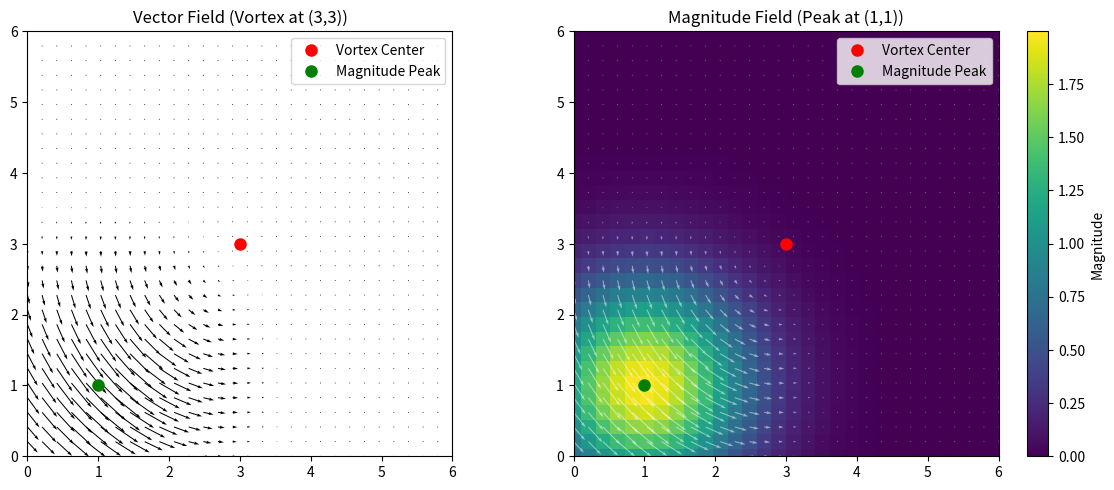
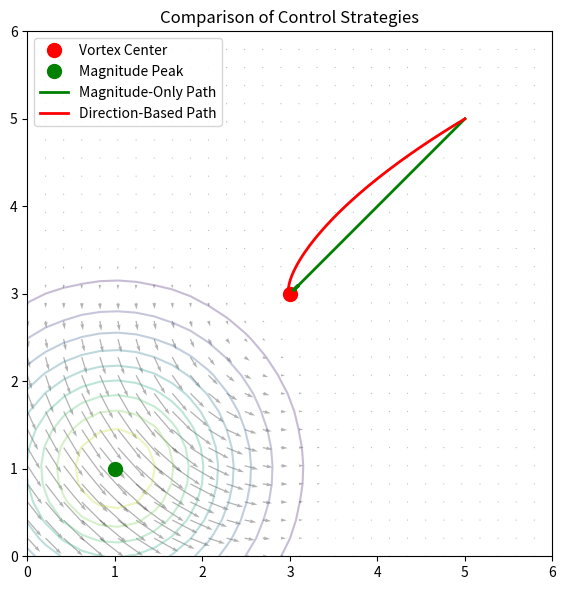

Recreate these plots in Python, in order.
import numpy as np
import matplotlib.pyplot as plt
from matplotlib.colors import Normalize

def deceptive_vector_field(x, y):
    """
    Creates a vector field with a vortex at (3,3) but with magnitude peaking at (1,1)
    This demonstrates why magnitude-only approaches can be misleading
    """
    # Distance from vortex center (3,3)
    x_vortex = x - 3
    y_vortex = y - 3
    r_vortex = np.sqrt(x_vortex**2 + y_vortex**2)
    r_vortex = np.where(r_vortex < 0.1, 0.1, r_vortex)  # Avoid division by zero
    
    # Create vortex flow (rotational component)
    v_theta = 1.0  # Angular velocity
    u_vortex = -v_theta * y_vortex / r_vortex
    v_vortex = v_theta * x_vortex / r_vortex
    
    # Create magnitude peak at (1,1)
    x_peak = x - 1
    y_peak = y - 1
    r_peak = np.sqrt(x_peak**2 + y_peak**2)
    
    # Create a magnitude multiplier that peaks at (1,1) and falls off with distance
    magnitude_multiplier = 2.0 * np.exp(-0.5 * r_peak**2)
    
    # Apply the magnitude multiplier while preserving the vortex flow direction
    u = u_vortex * magnitude_multiplier
    v = v_vortex * magnitude_multiplier
    
    return u, v

def plot_vector_field(save_filename=None):
    # Create grid
    x = np.linspace(0, 6, 30)
    y = np.linspace(0, 6, 30)
    X, Y = np.meshgrid(x, y)
    
    # Calculate vector field
    U, V = deceptive_vector_field(X, Y)
    
    # Calculate magnitude
    magnitude = np.sqrt(U**2 + V**2)
    
    # Create figure with two subplots
    fig, (ax1, ax2) = plt.subplots(1, 2, figsize=(12, 5))
    
    # Plot 1: Vector field with arrows
    ax1.set_title('Vector Field (Vortex at (3,3))')
    ax1.quiver(X, Y, U, V, scale=25)
    ax1.plot(3, 3, 'ro', markersize=8, label='Vortex Center')
    ax1.plot(1, 1, 'go', markersize=8, label='Magnitude Peak')
    ax1.set_xlim(0, 6)
    ax1.set_ylim(0, 6)
    ax1.legend()
    ax1.set_aspect('equal')
    
    # Plot 2: Magnitude as color map
    ax2.set_title('Magnitude Field (Peak at (1,1))')
    im = ax2.pcolormesh(X, Y, magnitude, cmap='viridis', shading='auto')
    ax2.quiver(X, Y, U, V, color='white', scale=25, alpha=0.5)
    ax2.plot(3, 3, 'ro', markersize=8, label='Vortex Center')
    ax2.plot(1, 1, 'go', markersize=8, label='Magnitude Peak')
    ax2.set_xlim(0, 6)
    ax2.set_ylim(0, 6)
    ax2.legend()
    ax2.set_aspect('equal')
    
    fig.colorbar(im, ax=ax2, label='Magnitude')
    
    plt.tight_layout()
    if save_filename:
        plt.savefig(save_filename, dpi=300, bbox_inches='tight')
    plt.show()

def simulate_robot_behavior():
    """
    Simulates robot behavior with different control strategies to show
    how magnitude-only approach fails to find the vortex center
    """
    # Create grid
    x = np.linspace(0, 6, 30)
    y = np.linspace(0, 6, 30)
    X, Y = np.meshgrid(x, y)
    
    # Calculate vector field
    U, V = deceptive_vector_field(X, Y)
    magnitude = np.sqrt(U**2 + V**2)
    
    # Create figure
    fig, ax = plt.subplots(figsize=(8, 6))
    
    # Plot vector field background
    ax.quiver(X, Y, U, V, scale=25, alpha=0.3)
    ax.contour(X, Y, magnitude, levels=10, cmap='viridis', alpha=0.3)
    
    # Plot vortex center and magnitude peak
    ax.plot(3, 3, 'ro', markersize=10, label='Vortex Center')
    ax.plot(1, 1, 'go', markersize=10, label='Magnitude Peak')
    
    # Simulate magnitude-only control strategy (gradient ascent)
    start_pos_mag = np.array([5.0, 5.0])
    positions_mag = [start_pos_mag.copy()]
    current_pos = start_pos_mag.copy()
    
    for _ in range(50):
        # Sample field at current position
        x, y = current_pos
        u, v = deceptive_vector_field(x, y)
        mag = np.sqrt(u**2 + v**2)
        
        # Sample field at nearby points to estimate gradient
        epsilon = 0.1
        u1, v1 = deceptive_vector_field(x+epsilon, y)
        u2, v2 = deceptive_vector_field(x, y+epsilon)
        mag1 = np.sqrt(u1**2 + v1**2)
        mag2 = np.sqrt(u2**2 + v2**2)
        
        # Compute gradient direction
        grad_x = (mag1 - mag) / epsilon
        grad_y = (mag2 - mag) / epsilon
        
        # Normalize gradient
        grad_norm = np.sqrt(grad_x**2 + grad_y**2)
        if grad_norm > 1e-10:
            grad_x /= grad_norm
            grad_y /= grad_norm
        
        # Move in gradient direction
        step_size = 0.1
        current_pos[0] += step_size * grad_x
        current_pos[1] += step_size * grad_y
        positions_mag.append(current_pos.copy())
    
    # Simulate direction-only control strategy (following vortex streamlines)
    start_pos_dir = np.array([5.0, 5.0])
    positions_dir = [start_pos_dir.copy()]
    current_pos = start_pos_dir.copy()
    
    for _ in range(200):
        # Sample field at current position
        x, y = current_pos
        u, v = deceptive_vector_field(x, y)
        
        # Normalize direction
        mag = np.sqrt(u**2 + v**2)
        if mag > 1e-10:
            u /= mag
            v /= mag
        
        # Add perpendicular component to spiral inward
        # (This simulates a vortex center-seeking behavior)
        u_perp = -v
        v_perp = u
        u_combined = 0.8 * u_perp + 0.2 * u
        v_combined = 0.8 * v_perp + 0.2 * v
        
        # Normalize
        mag_combined = np.sqrt(u_combined**2 + v_combined**2)
        if mag_combined > 1e-10:
            u_combined /= mag_combined
            v_combined /= mag_combined
        
        # Move in direction
        step_size = 0.05
        current_pos[0] += step_size * u_combined
        current_pos[1] += step_size * v_combined
        positions_dir.append(current_pos.copy())
    
    # Plot trajectories
    positions_mag = np.array(positions_mag)
    positions_dir = np.array(positions_dir)
    
    ax.plot(positions_mag[:, 0], positions_mag[:, 1], 'g-', linewidth=2, 
            label='Magnitude-Only Path')
    ax.plot(positions_dir[:, 0], positions_dir[:, 1], 'r-', linewidth=2,
            label='Direction-Based Path')
    
    ax.set_xlim(0, 6)
    ax.set_ylim(0, 6)
    ax.set_aspect('equal')
    ax.set_title('Comparison of Control Strategies')
    ax.legend()
    
    plt.tight_layout()
    plt.show()

if __name__ == "__main__":
    # Plot the vector field
    plot_vector_field()
    
    # Simulate robot behavior with different control strategies
    simulate_robot_behavior()
